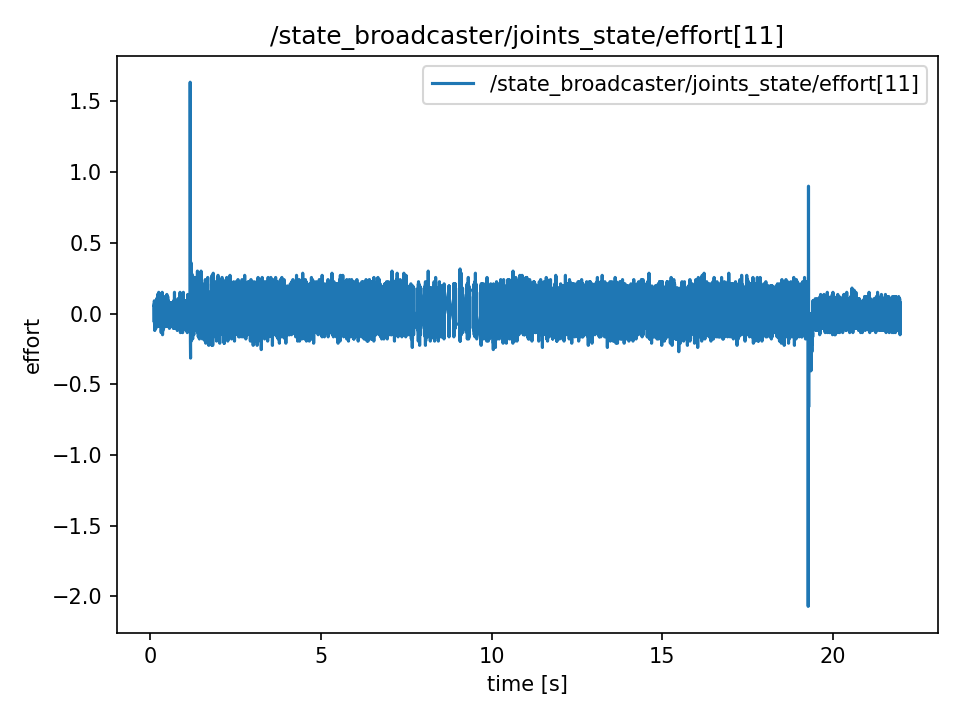

Values plotted in this chart, from the file beside it:
t, value
0.1165, 0.06
0.1165, 0.06
0.1165, -0.06
0.1184, -0.06
0.1204, 0.09
0.1223, 0.09
0.1242, -0.075
0.1271, -0.075
0.1314, -0.075
0.1314, -0.075
0.1332, -0.12
0.1343, -0.12
0.1356, -0.09
0.1382, -0.06
0.1398, 0.0
0.1424, -0.06
0.1442, 0.06
0.1457, 0.06
0.1479, -0.06
0.1497, 0.075
0.1527, 0.075
0.1541, 0.075
0.1556, 0.06
0.1577, -0.075
0.1598, -0.075
0.1633, 0.03
0.164, -0.105
0.1664, -0.105
0.1677, 0.015
0.1698, 0.015
0.1719, 0.03
0.1746, 0.045
0.1759, 0.06
0.1778, -0.09
0.1822, -0.075
0.1827, -0.075
0.1845, 0.015
0.1861, 0.015
0.1885, 0.105
0.1906, 0.105
0.195, 0.015
0.195, 0.015
0.1973, 0.015
0.1982, 0.015
0.2012, 0.0
0.2065, 0.075
0.2072, 0.075
0.2072, 0.075
0.2081, -0.09
0.2102, -0.09
0.212, -0.06
0.2143, 0.135
0.2162, 0.135
0.2193, -0.03
0.2237, -0.06
0.2237, -0.06
0.2249, 0.075
0.2266, 0.075
0.228, 0.09
0.2304, 0.045
... 10,867 more rows
